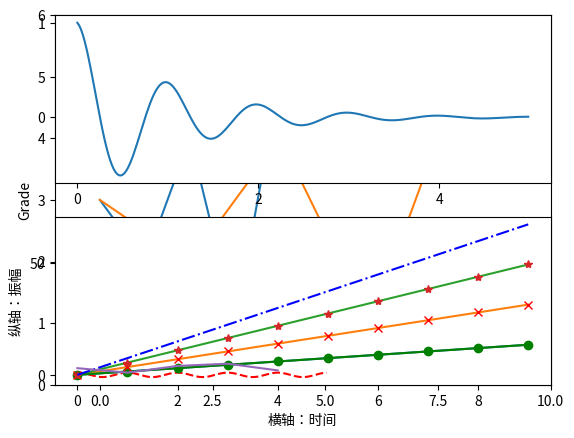

Reproduce this figure in Python. (Note: this script raises an exception after producing the figure.)
# -*- coding: utf-8 -*-
"""
Created on Sat Nov 17 20:50:04 2018

@author: tangpeng
"""

#matplotlib是python中最优秀的第三方数据可视化库
#matplotlib库由各种可视化类构成
#matplotlib.pyplot是绘制各类可视化图形的命令子库，相当于快捷方式

import matplotlib.pyplot as plt
import numpy as np
import matplotlib

plt.plot([3,2,4,1,5])   # 若只有一维数据，则被当做Y轴值，X轴值为对应索引值(自动生成)
plt.ylabel('grade')
plt.savefig('test',dpi=600) #保存图片。默认PNG格式，dpi指定图像质量即分辨率
plt.show()

#二维图形
plt.plot([0,2,4,6,8],[3,2,4,1,5])   # 当有两个以上参数时，按照X轴和Y轴顺序绘制数据点
plt.ylabel('Grade')
plt.axis([-1,10,0,6])     #指定X Y轴显示值范围，X:-1~10,Y:0~6
plt.show()

#绘制多个子图
#plt.subplot(nrows, ncols, plot_number): 将绘图区分割为nrows行ncols列的方格
#plot_number指明将要绘制的子图区域。从上往下，从左往右 从1开始编号子绘图区域

def f(t):
    #能量衰减函数
    return np.exp(-t)*np.cos(2*np.pi*t)

a = np.arange(0.0,5.0,0.02)
plt.subplot(2,1,1)   #也可写成subplot(211) 
plt.plot(a,f(a))

plt.subplot(2,1,2)
plt.plot(a,np.cos(2*np.pi*a),'r--')     #破折线绘制
plt.show()

#使用plot绘制多条曲线
#plt.plot(x, y, format_string, **kwargs)
#x:X轴数据，列表或数组，可选.y:Y轴数据，列表或数组 format_string: 控制曲线的格式字符串
#可选**kwargs : 第二组或更多(x,y,format_string)
a = np.arange(10)
plt.plot(a,a*1.5,a,a*3.5,a,a*5.5)   


plt.plot(a,a*1.5,'go-',a,a*3.5,'rx',a,a*5.5,'*',a,a*7.5,'b-.')   
plt.show()

#plot显示中文
#plot默认不支持显示中文
#第一种方法：使用rcParams修改字体实现，它会改变所有绘制的字体格式
matplotlib.rcParams['font.family'] = 'SimHei'   #将字体设置为中文黑体
plt.plot([3,1,4,5,2])
plt.ylabel('纵轴值')
plt.savefig('simhei',dpi=600)
plt.show()

matplotlib.rcParams['font.family'] = 'STSong'   #宋体
matplotlib.rcParams['font.size'] = 20       #字体大小
a = np.arange(0.0,5.0,0.02)
plt.xlabel('横轴：时间')
plt.ylabel('纵轴：振幅')
plt.plot(a.np.cos(2*np.pi*a),'r--')
plt.show()

#第二种方法(推荐)：在有中文输出的地方，增加一个属性：fontproperties，只在使用的地方有效
a = np.arange(0.0,5.0,0.02)
plt.xlabel('横轴：时间',fontproperties='SimHei',fontsize=20)     #只对X轴输出字体有效
plt.ylabel('纵轴：振幅',fontproperties='STSong',fontsize=20)     #只对y轴输出字体有效
plt.plot(a.np.cos(2*np.pi*a),'r--')
plt.show()

#plot的文本显示
a = np.arange(0.0,5.0,0.02)
plt.plot(a,np.cos(2*np.pi*a),'r--')
plt.xlabel('横轴：时间',fontproperties='SimHei',fontsize=15,color='green')   #只对X轴输出字体有效
plt.ylabel('纵轴：振幅',fontproperties='STSong',fontsize=15)                 #只对y轴输出字体有效
plt.title(r'正弦波实例$y=cos(2\pi x)$',fontproperties='SimHei',fontsize=15)  #在整个图形上方显示
plt.text(2,1,r'$\mu=100$',fontsize=15)  # text可以在任意指定坐标绘制文本,$...$:Latex格式文字
plt.axis([-1,6,-2,2])
plt.grid(True)
plt.savefig('text_disp',dip=600)    #必须在show函数之前调用
plt.show()

#annotate：
a = np.arange(0.0,5.0,0.02)
plt.plot(a,np.cos(2*np.pi*a),'r--')
plt.xlabel('横轴：时间',fontproperties='SimHei',fontsize=15,color='green')  #只对X轴输出字体有效
plt.ylabel('纵轴：振幅',fontproperties='STSong',fontsize=15)                #只对y轴输出字体有效
plt.title(r'正弦波实例$y=cos(2\pi x)$',fontproperties='SimHei',fontsize=15) #在整个图形上方显示
plt.annotate(r'$\mu=100$',xy=(2,1),xytext=(3,1.5),arrowprops=dict(facecolor='black',shrink=0.1,width=2))
plt.axis([-1,6,-2,2])
plt.grid(True)
plt.savefig('text_disp_annotate',dip=600)    #必须在show函数之前调用
plt.show()

#自定义绘图子区域
#plt.subplot2grid(GridSpec, CurSpec, colspan=1, rowspan=1)
plt.subplot2grid((3,3),(0,0),colspan=3) # 第一行第一列的方格，扩展宽度占3个方格
plt.subplot2grid((3,3),(1,0),colspan=2) # 第2行第一列的方格，扩展宽度占2个方格
plt.subplot2grid((3,3),(1,2),rowspan=2) # 扩展 高度 占2个方格
plt.subplot2grid((3,3),(2,0))           # colspan rowspan默认为1
plt.subplot2grid((3,3),(2,1))


#更方便的方法：GridSpec类专门用于设置绘图子区域
import matplotlib.gridspec as gridspec

gs = gridspec.GridSpec(3,3)     #将绘制区域化为3x3的网格

ax1 = plt.subplot(gs[0,:])      # 占据/扩展第一行所有列
ax2 = plt.subplot(gs[1,:-1])    #第二行，从第1列至倒数第二列(第2列)
ax3 = plt.subplot(gs[1:,-1])    #第二行至最后一行(第三行)，只占最后一列即第三列
ax4 = plt.subplot(gs[2,0])      # 占第三行第1列
ax5 = plt.subplot(gs[2,1])      # 占第三行第2列




